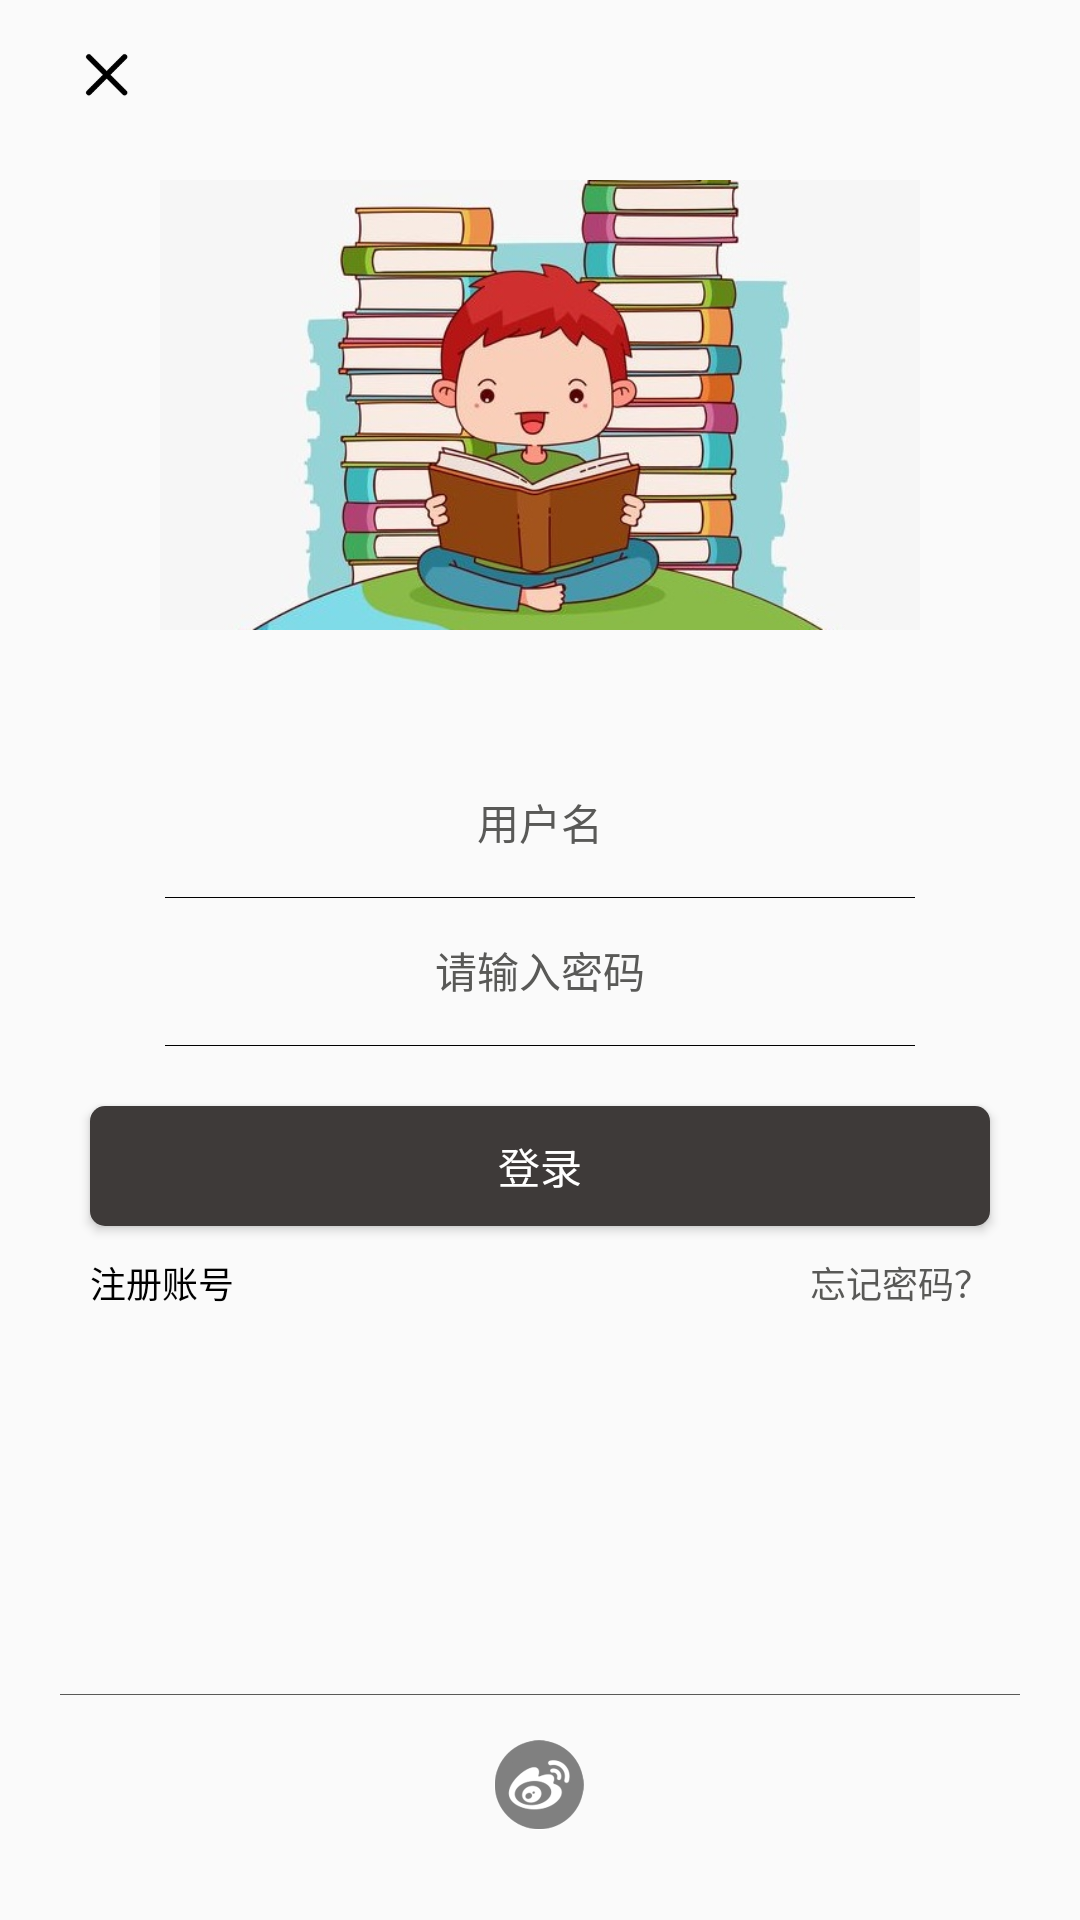

Write the Android layout XML for this screen, with the resource values it uses.
<!-- AndroidManifest.xml: application theme AppTheme -->
<!-- res/layout/activity_login.xml -->
<?xml version="1.0" encoding="utf-8"?>
<LinearLayout xmlns:android="http://schemas.android.com/apk/res/android"
    android:layout_width="match_parent"
    android:layout_height="match_parent"
    android:orientation="vertical">

    <Button
        android:id="@+id/btn_login_close"
        android:layout_width="30dp"
        android:layout_height="30dp"
        android:layout_marginLeft="20dp"
        android:layout_marginTop="10dp"
        android:background="@drawable/ic_close" />

    <ImageView
        android:layout_width="match_parent"
        android:layout_height="150dp"
        android:layout_marginBottom="40dp"
        android:layout_marginTop="20dp"
        android:gravity="center"
        android:src="@drawable/login" />

    <LinearLayout
        android:layout_width="match_parent"
        android:layout_height="wrap_content"
        android:orientation="vertical"
        android:paddingLeft="10dp"
        android:paddingRight="10dp">

        <LinearLayout
            android:layout_width="match_parent"
            android:layout_height="49dp">

            <EditText
                android:id="@+id/edit_login_name"
                android:layout_width="match_parent"
                android:layout_height="49dp"
                android:background="@null"
                android:gravity="center"
                android:hint="用户名"
                android:paddingBottom="1dp"
                android:textColorHint="@color/colorBgGrey"
                android:textSize="14sp" />
        </LinearLayout>

        <View
            android:layout_width="250dp"
            android:layout_height="1px"
            android:layout_gravity="center"
            android:background="#000" />


        <LinearLayout
            android:layout_width="match_parent"
            android:layout_height="49dp">

            <EditText
                android:id="@+id/edit_login_password"
                android:layout_width="match_parent"
                android:layout_height="49dp"
                android:background="@null"
                android:gravity="center"
                android:hint="请输入密码"
                android:inputType="textPassword"
                android:paddingBottom="1dp"
                android:textColorHint="@color/colorBgGrey"
                android:textSize="14sp" />
        </LinearLayout>

        <View
            android:layout_width="250dp"
            android:layout_height="1px"
            android:layout_gravity="center"
            android:background="#000" />
    </LinearLayout>

    <Button
        android:id="@+id/btn_login_login"
        android:layout_width="match_parent"
        android:layout_height="40dp"
        android:layout_marginLeft="30dp"
        android:layout_marginRight="30dp"
        android:layout_marginTop="20dp"
        android:background="@drawable/btn_round_shape"
        android:text="登录"
        android:textColor="@color/colorPrimary"
        android:textSize="14sp" />

    <LinearLayout
        android:layout_width="match_parent"
        android:layout_height="wrap_content"
        android:layout_marginTop="10dp">

        <TextView
            android:id="@+id/tv_register_register"
            android:layout_width="wrap_content"
            android:layout_height="wrap_content"
            android:layout_marginLeft="30dp"
            android:text="注册账号"
            android:textColor="#000"
            android:textSize="12sp" />

        <LinearLayout
            android:layout_width="match_parent"
            android:layout_height="wrap_content"
            android:gravity="right">

            <TextView
                android:id="@+id/password_forget"
                android:layout_width="wrap_content"
                android:layout_height="wrap_content"
                android:layout_marginRight="30dp"
                android:text="忘记密码？"
                android:textColor="@color/colorBgGrey"
                android:textSize="12sp" />
        </LinearLayout>

    </LinearLayout>

    <LinearLayout
        android:layout_width="match_parent"
        android:layout_height="match_parent"
        android:layout_gravity="center_horizontal"
        android:layout_marginLeft="20dp"
        android:layout_marginRight="20dp"
        android:layout_marginTop="60dp"
        android:gravity="center_horizontal|bottom"
        android:orientation="vertical">

        <View
            android:layout_width="match_parent"
            android:layout_height="1px"
            android:background="@color/colorBgGrey" />


        <LinearLayout
            android:layout_width="match_parent"
            android:layout_height="wrap_content"
            android:layout_gravity="center_horizontal"
            android:gravity="center"
            android:paddingBottom="30dp"
            android:paddingTop="15dp">

            <View
                android:layout_width="0dp"
                android:layout_height="match_parent"
                android:layout_weight="1" />

            <ImageButton
                android:layout_width="30dp"
                android:layout_height="30dp"
                android:background="@drawable/ib_login_qq" />

            <View
                android:layout_width="0dp"
                android:layout_height="match_parent"
                android:layout_weight="1" />

            <ImageButton
                android:layout_width="30dp"
                android:layout_height="30dp"
                android:background="@drawable/ib_login_weibo" />

            <View
                android:layout_width="0dp"
                android:layout_height="match_parent"
                android:layout_weight="1" />

            <ImageButton
                android:layout_width="30dp"
                android:layout_height="30dp"
                android:background="@drawable/ib_login_wechat" />

            <View
                android:layout_width="0dp"
                android:layout_height="match_parent"
                android:layout_weight="1" />
        </LinearLayout>

    </LinearLayout>

</LinearLayout>
<!-- resources referenced by this layout -->
<resources>
  <color name="colorBgGrey">#595957</color>
  <color name="colorPrimary">@android:color/white</color>
  <!-- drawable btn_round_shape (drawable-mdpi) -->
  <?xml version="1.0" encoding="utf-8"?>
  <shape xmlns:android="http://schemas.android.com/apk/res/android">
      <solid android:color="@color/colorPrimaryBlack" />
      <corners
          android:topLeftRadius="5dp"
          android:topRightRadius="5dp"
          android:bottomRightRadius="5dp"
          android:bottomLeftRadius="5dp"/>
  </shape>
  <!-- drawable ib_login_qq: png bitmap (mipmap-xhdpi, 22343 bytes) -->
  <!-- drawable ib_login_wechat: png bitmap (mipmap-xhdpi, 25443 bytes) -->
  <!-- drawable ib_login_weibo: png bitmap (drawable-xhdpi, 29448 bytes) -->
  <!-- drawable ic_close: png bitmap (drawable-xhdpi, 2907 bytes) -->
  <!-- drawable login: jpg bitmap (drawable-xhdpi, 56803 bytes) -->
  <style name="AppTheme" parent="@style/Theme.AppCompat.DayNight.NoActionBar">
          
          <item name="colorPrimary">@color/colorPrimary</item>
          <item name="colorPrimaryDark">@color/colorPrimaryDark</item>
          <item name="colorAccent">@color/colorAccent</item>
      </style>
  <color name="colorPrimaryBlack">#3e3a39</color>
  <color name="colorPrimaryDark">@android:color/darker_gray</color>
  <color name="colorAccent">#FF4081</color>
</resources>
